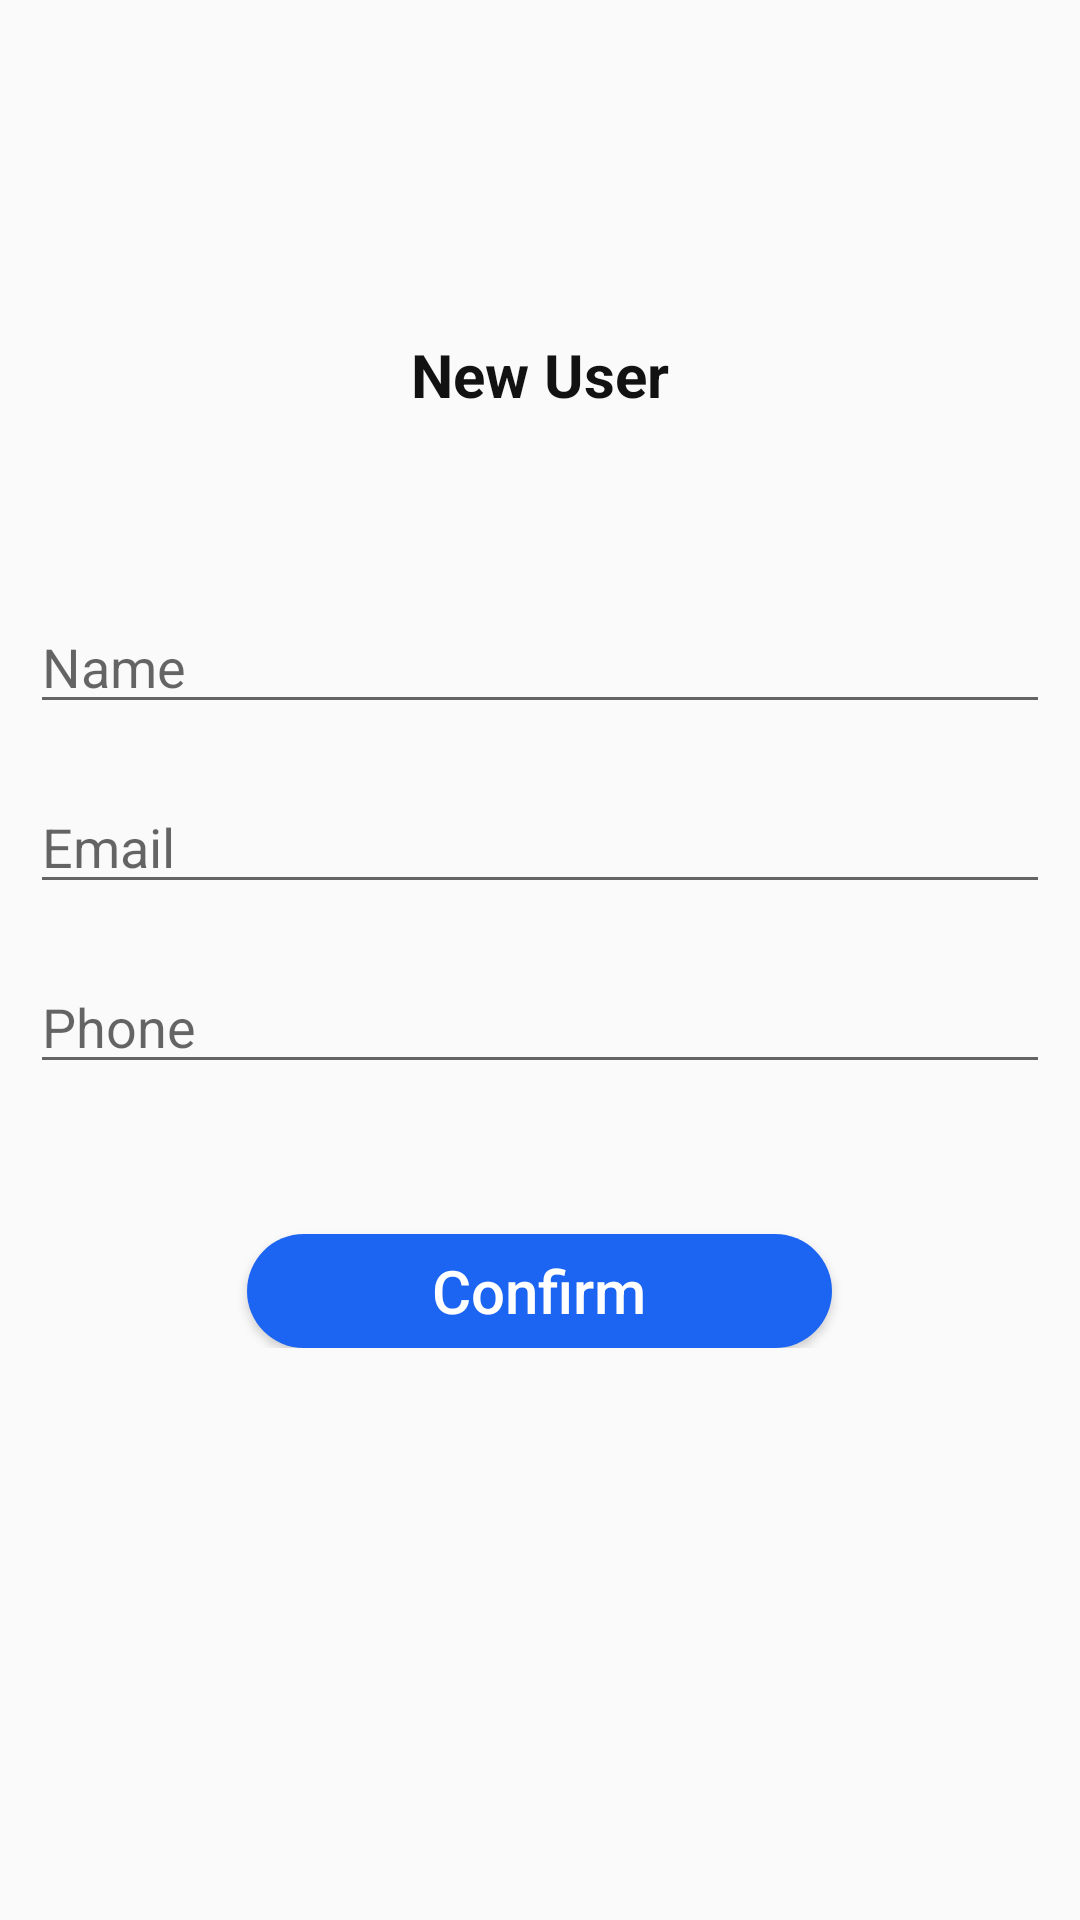

Android layout source for this screen:
<!-- AndroidManifest.xml: application theme AppTheme -->
<!-- res/layout/activity_new_user_admin.xml -->
<?xml version="1.0" encoding="utf-8"?>
<LinearLayout xmlns:android="http://schemas.android.com/apk/res/android"
    xmlns:app="http://schemas.android.com/apk/res-auto"
    xmlns:tools="http://schemas.android.com/tools"
    android:layout_width="match_parent"
    android:layout_height="match_parent"
    tools:context=".new_user_admin"
    android:orientation="horizontal">
    <LinearLayout
        android:layout_width="match_parent"
        android:layout_height="wrap_content"
        android:orientation="vertical"
        android:layout_marginTop="-40dp"
        android:layout_gravity="center">

        <TextView
            android:layout_width="match_parent"
            android:layout_height="40dp"
            android:layout_marginBottom="40dp"
            android:text="New User"
            android:textAlignment="center"
            android:textColor="#ED000000"
            android:textStyle="bold"
            android:textSize="20dp" />

        <EditText
            android:id="@+id/new_user_name"
            android:layout_margin="10dp"
            android:layout_width="match_parent"
            android:layout_height="40dp"
            android:hint="Name" />
        <EditText
            android:id="@+id/new_user_email"
            android:layout_margin="10dp"
            android:layout_width="match_parent"
            android:layout_height="40dp"
            android:hint="Email" />
        <EditText
            android:id="@+id/new_user_phone"
            android:layout_margin="10dp"
            android:layout_width="match_parent"
            android:layout_height="40dp"
            android:hint="Phone" />
        <Button
            android:id="@+id/btn_new_user"
            android:layout_width="195dp"
            android:layout_height="38dp"
            android:minHeight="38dp"
            android:minWidth="195dp"
            android:background="@drawable/button"
            android:layout_gravity="center"
            android:layout_marginTop="40dp"
            android:text="Confirm"
            android:textSize="20sp"
            android:textColor="#fff"
            tools:ignore="MissingConstraints"
            android:textAllCaps="false"/>
    </LinearLayout>
</LinearLayout>
<!-- resources referenced by this layout -->
<resources>
  <!-- drawable button (drawable) -->
  <?xml version="1.0" encoding="utf-8"?>
  <shape xmlns:android="http://schemas.android.com/apk/res/android">
      <corners  android:radius="50dp"/>
      <solid android:color="#1c64f2"></solid>
  </shape>
  <style name="AppTheme" parent="Theme.AppCompat.Light.DarkActionBar">
          <item name="windowActionBar">false</item>
          <item name="windowNoTitle">true</item>
          <item name="colorPrimary">@color/colorPrimary</item>
          <item name="colorPrimaryDark">@color/colorPrimaryDark</item>
          <item name="colorAccent">@color/colorAccent</item>
      </style>
  <!-- not gathered from this repository: default colours our renderer supplied (Android Studio template values) -->
  <color name="colorPrimary">#FF6200EE</color>
  <color name="colorPrimaryDark">#FF3700B3</color>
  <color name="colorAccent">#FF03DAC5</color>
</resources>
